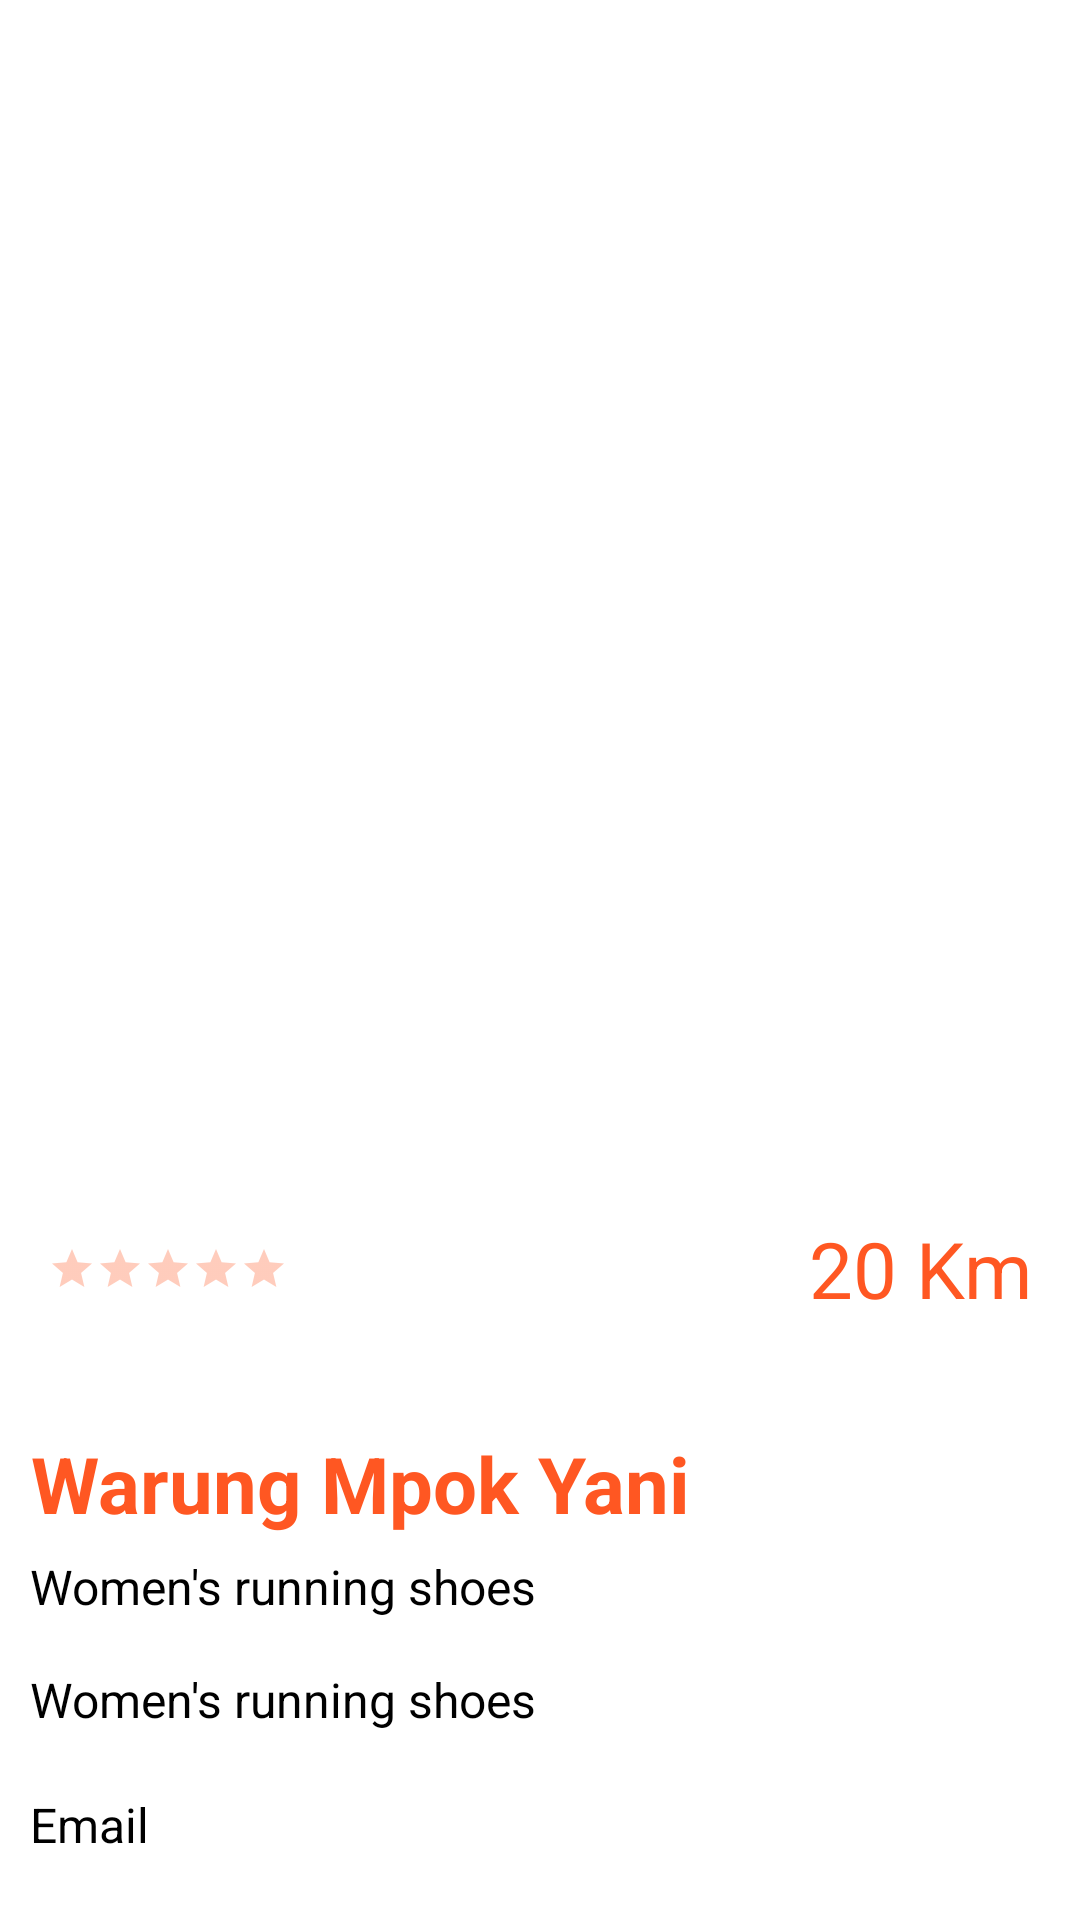

The Android layout XML behind this screen, and the referenced resources:
<!-- AndroidManifest.xml: application theme AppTheme -->
<!-- res/layout/detail_restoran.xml -->
<?xml version="1.0" encoding="utf-8"?>
<RelativeLayout xmlns:android="http://schemas.android.com/apk/res/android"
    xmlns:tools="http://schemas.android.com/tools"
    android:layout_width="match_parent"
    android:layout_height="match_parent"
    android:background="#fff">


    <ScrollView
        android:layout_width="match_parent"
        android:layout_height="wrap_content"
        android:scrollbars="none">

        <LinearLayout
            android:layout_width="match_parent"
            android:layout_height="wrap_content"
            android:orientation="vertical">


            <FrameLayout
                android:layout_width="match_parent"
                android:layout_height="379dp"
                android:background="@drawable/toolbarbg"
                android:elevation="4dp"
                android:visibility="visible">


                <ImageView
                    android:id="@+id/myGambar"
                    android:layout_width="fill_parent"
                    android:layout_height="fill_parent"
                    android:layout_gravity="center"/>

            </FrameLayout>


            <LinearLayout
                android:id="@+id/rating"
                android:layout_width="match_parent"
                android:layout_height="wrap_content"
                android:layout_below="@+id/productimage"
                android:background="#fff"
                android:gravity="center"
                android:orientation="horizontal"
                android:padding="16dp"
                android:visibility="visible">


                <RatingBar
                    android:id="@+id/ratingbar"
                    android:layout_width="wrap_content"
                    android:layout_height="wrap_content"
                    style="@style/Widget.AppCompat.RatingBar.Small"
                    android:layout_centerHorizontal="true"
                    android:layout_marginTop="20dp"
                    android:layout_marginBottom="20dp"
                    android:theme="@style/RatingBar"
                    android:rating="0" />

                <TextView
                    android:id="@+id/txtjarak"
                    android:layout_width="wrap_content"
                    android:layout_height="wrap_content"
                    android:layout_weight="2"
                    android:gravity="right"
                    android:text="20 Km"
                    android:textColor="@color/colorPrimaryDark"
                    android:textSize="26dp" />
            </LinearLayout>


            <LinearLayout

                android:id="@+id/name"
                android:layout_width="match_parent"
                android:layout_height="wrap_content"
                android:layout_below="@+id/rating"
                android:background="#fff"
                android:orientation="vertical"
                android:padding="10dp">


                <TextView
                    android:id="@+id/txtnama_restaurant"
                    android:layout_width="wrap_content"
                    android:layout_height="wrap_content"
                    android:layout_weight="1"
                    android:gravity="right"
                    android:textStyle="bold"
                    android:text="Warung Mpok Yani"
                    android:textColor="@color/colorPrimaryDark"
                    android:textSize="26dp" />

                <TextView
                    android:id="@+id/txtalamat"
                    android:layout_width="fill_parent"
                    android:layout_height="wrap_content"
                    android:layout_marginTop="6dp"
                    android:layout_weight="1"
                    android:text="Women's running shoes"
                    android:textColor="@color/colorBlack"
                    android:textSize="16dp" />

                <TextView
                    android:id="@+id/txtdeskripsi"
                    android:layout_width="fill_parent"
                    android:layout_height="wrap_content"
                    android:layout_marginTop="16dp"
                    android:layout_weight="1"
                    android:text="Women's running shoes"
                    android:textColor="@color/colorBlack"
                    android:textSize="16dp" />


            </LinearLayout>




                    <LinearLayout
                        android:padding="10dp"
                        android:layout_width="fill_parent"
                        android:layout_height="fill_parent"
                        android:orientation="vertical">






                        <TextView
                            android:layout_width="fill_parent"
                            android:layout_height="wrap_content"
                            android:text="Email"
                            android:textColor="#000000"
                            android:textSize="16sp" />

                        
                        <EditText
                            android:id="@+id/txtemail"
                            android:layout_width="fill_parent"
                            android:layout_height="wrap_content"
                            android:enabled="false"
                            android:textColor="#000000"
                            android:textSize="16sp" />

                        <TextView
                            android:layout_width="fill_parent"
                            android:layout_height="wrap_content"
                            android:text="Phone Number"
                            android:textColor="#000000"
                            android:textSize="16sp" />

                        
                        <EditText
                            android:id="@+id/txttelepon"
                            android:layout_width="fill_parent"
                            android:layout_height="wrap_content"
                            android:enabled="false"
                            android:textColor="#000000"
                            android:textSize="16sp" />

                        <TextView
                            android:layout_width="fill_parent"
                            android:layout_height="wrap_content"
                            android:text="Status"
                            android:textColor="#000000"
                            android:textSize="16sp" />

                        
                        <EditText
                            android:id="@+id/txtstatus"
                            android:layout_width="fill_parent"
                            android:layout_height="wrap_content"
                            android:enabled="false"
                            android:textColor="#000000"
                            android:textSize="16sp" />


                        <TextView
                            android:layout_width="fill_parent"
                            android:layout_height="wrap_content"
                            android:text="Avaliable Kuota"
                            android:textColor="#000000"
                            android:textSize="16sp" />

                        
                        <EditText
                            android:id="@+id/txtkuota"
                            android:layout_width="fill_parent"
                            android:layout_height="wrap_content"
                            android:enabled="false"
                            android:textColor="#000000"
                            android:textSize="16sp" />

                        
             </LinearLayout>




            <LinearLayout
                    android:layout_margin="5dp"
                    android:orientation="horizontal"
                    android:layout_width="fill_parent"
                    android:layout_height="wrap_content">

                    <Button
                        android:id="@+id/btnproses"
                        android:layout_width="0dp"
                        android:layout_weight="1"
                        android:layout_height="wrap_content"

                        android:background="@drawable/ic_tags_bk"
                        android:textColor="@color/white"
                        android:layout_margin="5dip"
                        android:textStyle="bold"
                        android:text="Proses" />

                    <Button
                        android:id="@+id/btnhapus"
                        android:layout_width="0dp"
                        android:layout_weight="1"
                        android:layout_height="wrap_content"
                        android:layout_margin="5dip"
                        android:text="Hapus"
                        android:background="@drawable/ic_tags_bk"
                        android:textColor="@color/white"
                        android:textStyle="bold" />

                </LinearLayout>




        </LinearLayout>
    </ScrollView>
</RelativeLayout>
<!-- resources referenced by this layout -->
<resources>
  <color name="colorBlack">#000000</color>
  <color name="colorPrimaryDark">#FF5722</color>
  <color name="white">#FFFFFF</color>
  <!-- drawable ic_tags_bk (drawable) -->
  <?xml version="1.0" encoding="utf-8"?>
  <shape xmlns:android="http://schemas.android.com/apk/res/android" android:shape="rectangle" >
  <corners
      android:radius="4dp"
      />
  <gradient
      android:angle="0"
      android:centerX="0%"
      android:centerColor="#FFFF4929"
      android:startColor="#FFFF4929"
      android:endColor="#FFFF8F01"
      android:type="linear"
      />
  <padding
      android:left="0dp"
      android:top="0dp"
      android:right="0dp"
      android:bottom="0dp"
      />
  <size
      android:width="56dp"
      android:height="16dp"
      />
  </shape>
  <style name="RatingBar" parent="Theme.AppCompat">
          <item name="colorControlNormal">@color/colorPrimary</item>
          <item name="colorControlActivated">@color/colorPrimaryDark</item>
      </style>
  <style name="AppTheme" parent="Theme.AppCompat.Light">
          
          <item name="colorPrimary">@color/colorPrimary</item>
          <item name="colorPrimaryDark">@color/colorPrimaryDark</item>
          <item name="colorAccent">@color/colorBorder</item>
      </style>
  <color name="colorPrimary">#FF5722</color>
  <color name="colorBorder">#e6e3e2</color>
</resources>
